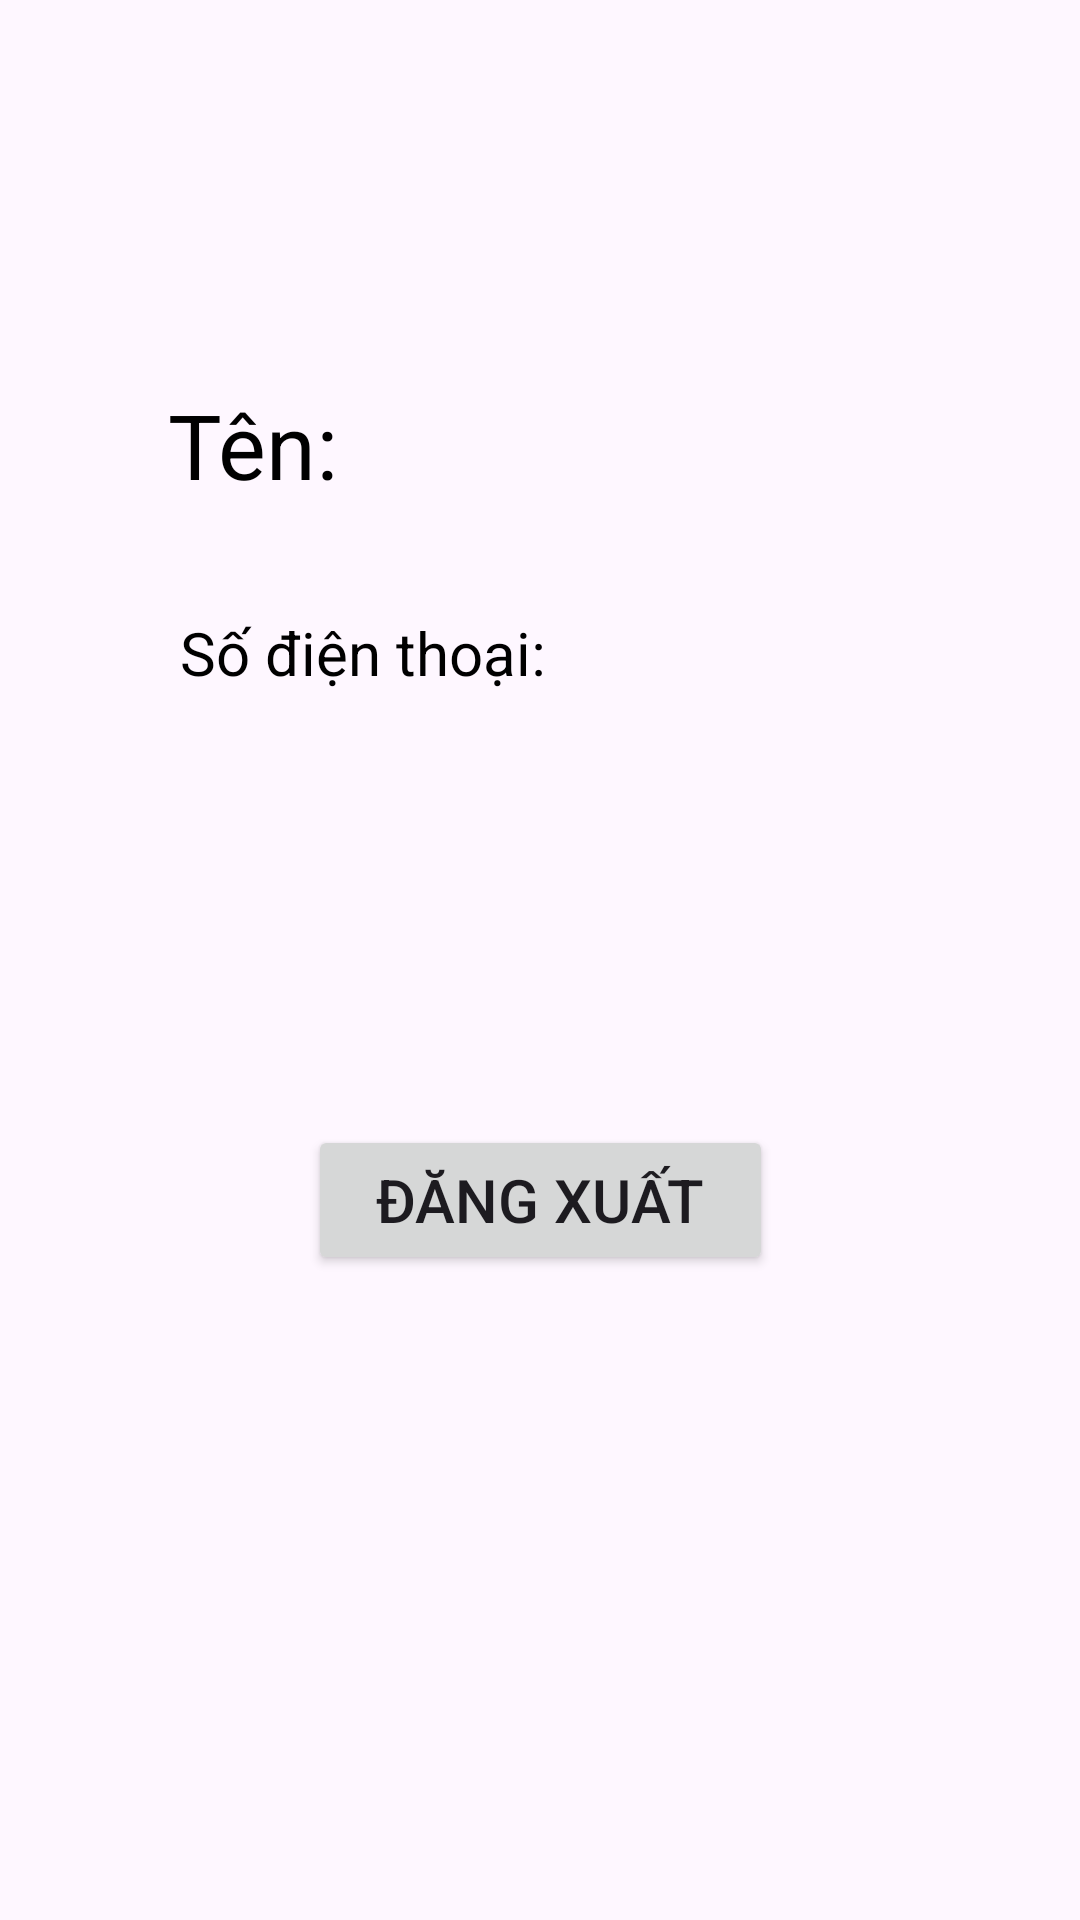

This screen was rendered from an Android layout file. Write that file and the resources it references.
<!-- AndroidManifest.xml: application theme Theme.AppCanhBaoDotQuy -->
<!-- res/layout/activity_setting_account.xml -->
<?xml version="1.0" encoding="utf-8"?>
<androidx.constraintlayout.widget.ConstraintLayout xmlns:android="http://schemas.android.com/apk/res/android"
    xmlns:app="http://schemas.android.com/apk/res-auto"
    xmlns:tools="http://schemas.android.com/tools"
    android:id="@+id/main"
    android:layout_width="match_parent"
    android:layout_height="match_parent"
    tools:context=".Activity.setting_AccountActivity"
    android:background="@drawable/bga">

    <TextView
        android:id="@+id/sdt"
        android:layout_width="wrap_content"
        android:layout_height="wrap_content"
        android:layout_marginStart="60dp"
        android:layout_marginTop="204dp"
        android:text="Số điện thoại:"
        android:textColor="@color/black"
        android:textSize="20dp"
        app:layout_constraintStart_toStartOf="parent"
        app:layout_constraintTop_toTopOf="parent" />

    <TextView
        android:id="@+id/ten"
        android:layout_width="wrap_content"
        android:layout_height="wrap_content"
        android:layout_marginStart="56dp"
        android:layout_marginTop="128dp"
        android:text="Tên: "
        android:textColor="@color/black"
        android:textSize="30dp"
        app:layout_constraintStart_toStartOf="parent"
        app:layout_constraintTop_toTopOf="parent" />

    <Button
        android:id="@+id/dangxuat"
        android:layout_width="155dp"
        android:layout_height="50dp"
        android:layout_marginTop="144dp"
        android:text="Đăng xuất"
        android:textSize="20dp"
        app:layout_constraintEnd_toEndOf="parent"
        app:layout_constraintStart_toStartOf="parent"
        app:layout_constraintTop_toBottomOf="@+id/sdt" />

</androidx.constraintlayout.widget.ConstraintLayout>
<!-- resources referenced by this layout -->
<resources>
  <color name="black">#FF000000</color>
  <style name="Theme.AppCanhBaoDotQuy" parent="Base.Theme.AppCanhBaoDotQuy" />
  <style name="Base.Theme.AppCanhBaoDotQuy" parent="Theme.Material3.DayNight.NoActionBar">
          
          
      </style>
</resources>
